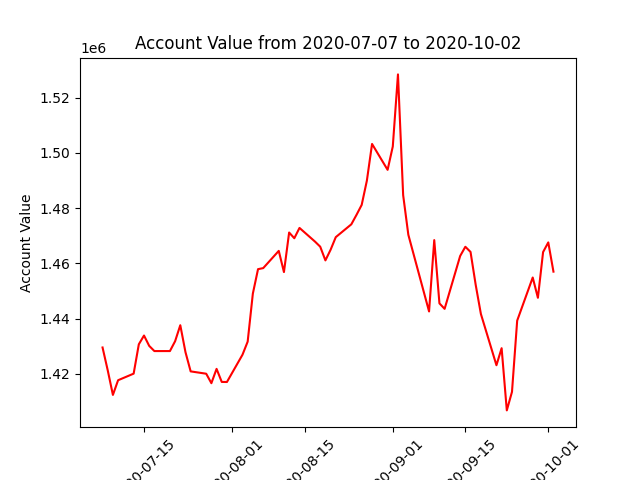

Values plotted in this chart, from the file beside it:
datadate, account_value
20200707, 1429546
20200708, 1421279
20200709, 1412369
20200710, 1417688
20200713, 1420073
20200714, 1430700
20200715, 1433879
20200716, 1430132
20200717, 1428247
20200720, 1428250
20200721, 1431812
20200722, 1437612
20200723, 1427859
20200724, 1420889
20200727, 1420046
20200728, 1416608
20200729, 1421802
20200730, 1417070
20200731, 1417047
20200803, 1426921
20200804, 1431659
20200805, 1449061
20200806, 1457919
20200807, 1458296
20200810, 1464541
20200811, 1456858
20200812, 1471190
20200813, 1469117
20200814, 1472856
20200817, 1467887
20200818, 1466053
20200819, 1461093
20200820, 1464944
20200821, 1469513
20200824, 1474159
20200825, 1477588
20200826, 1481195
20200827, 1489974
20200828, 1503267
20200831, 1493894
20200901, 1502341
20200902, 1528462
20200903, 1484727
20200904, 1470377
20200908, 1442605
20200909, 1468445
20200910, 1445528
20200911, 1443545
20200914, 1462692
20200915, 1466029
20200916, 1464164
20200917, 1452196
20200918, 1441687
20200921, 1423121
20200922, 1429293
20200923, 1406758
20200924, 1413490
20200925, 1439271
20200928, 1454892
20200929, 1447542
... 3 more rows
